Run: headless pygame with SDL's dummy video driver; simulated clock (each Clock.tick advances the game by its frame time, no real sleeping); random seed 0; keys injected as events and as key.get_pressed() state; no mouse input.
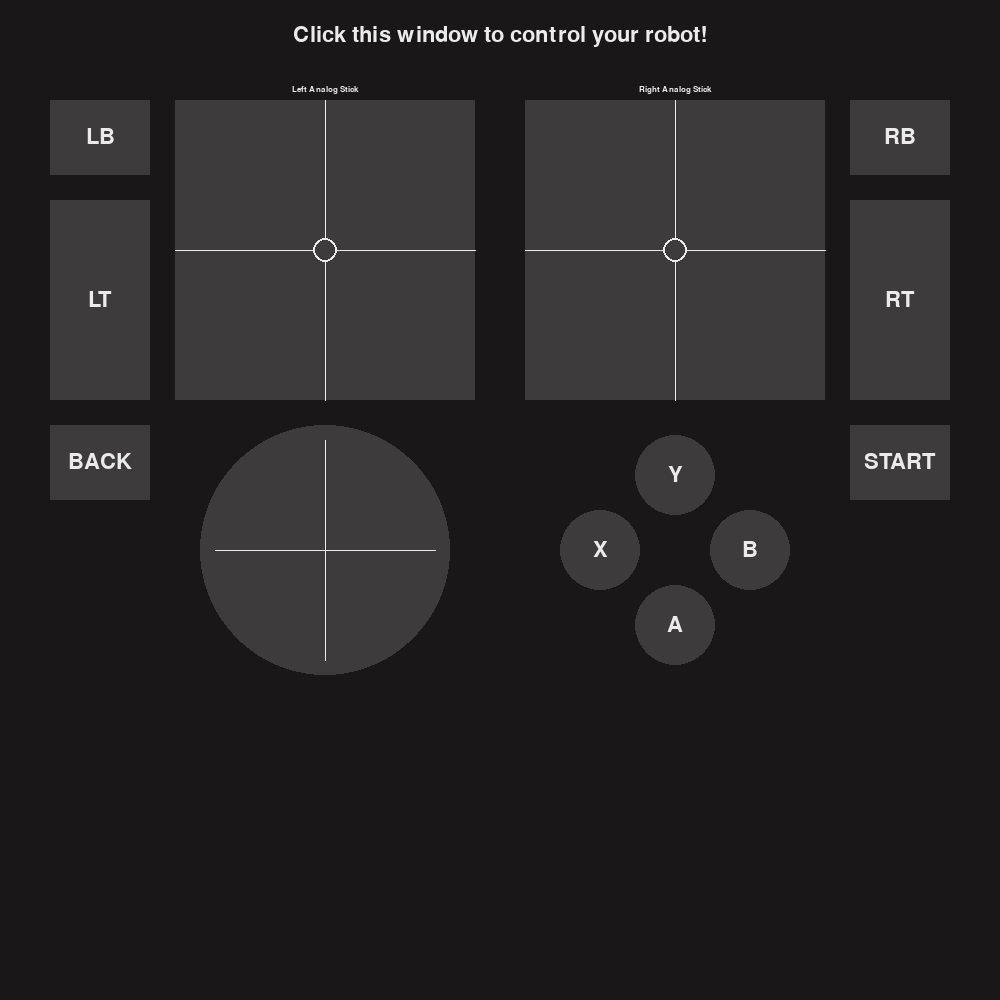
Frame 1 of 4 · flips 1–60 · no input
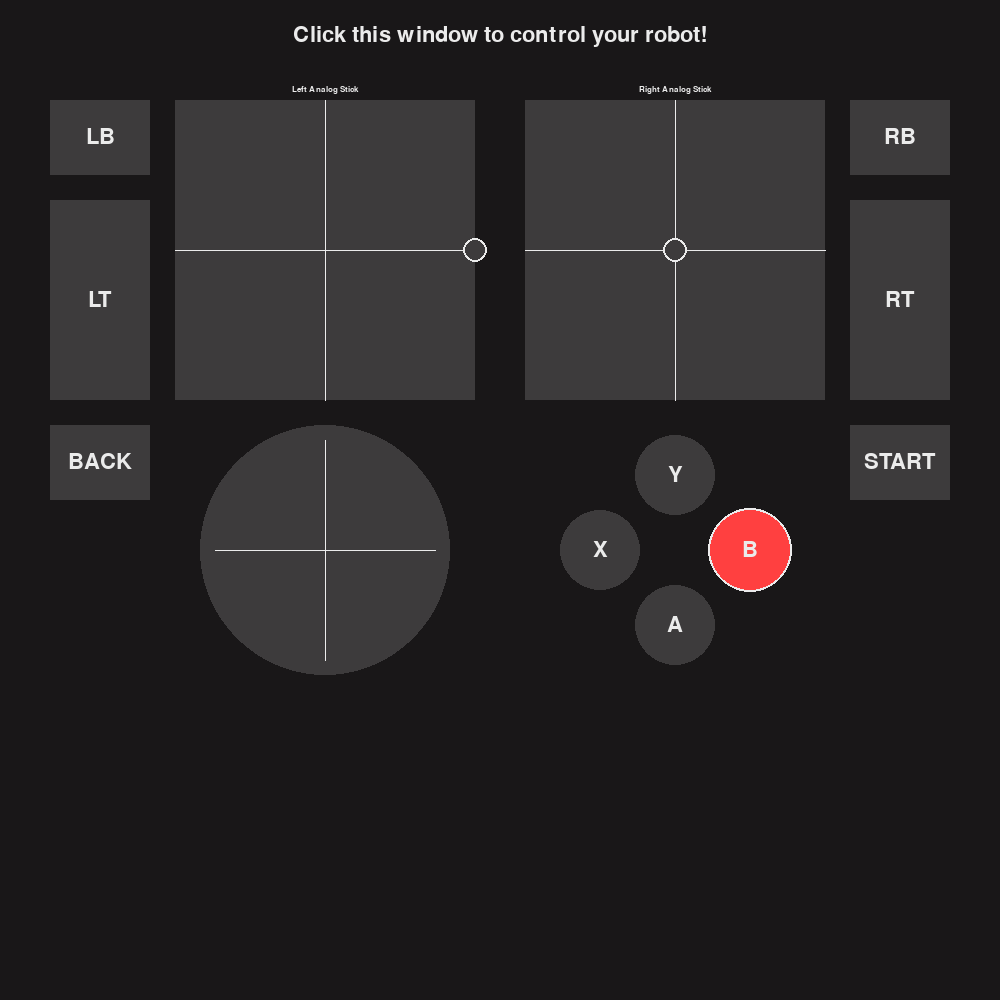
Frame 2 of 4 · flips 61–180 · tapped SPACE, RETURN · held RIGHT (→), D
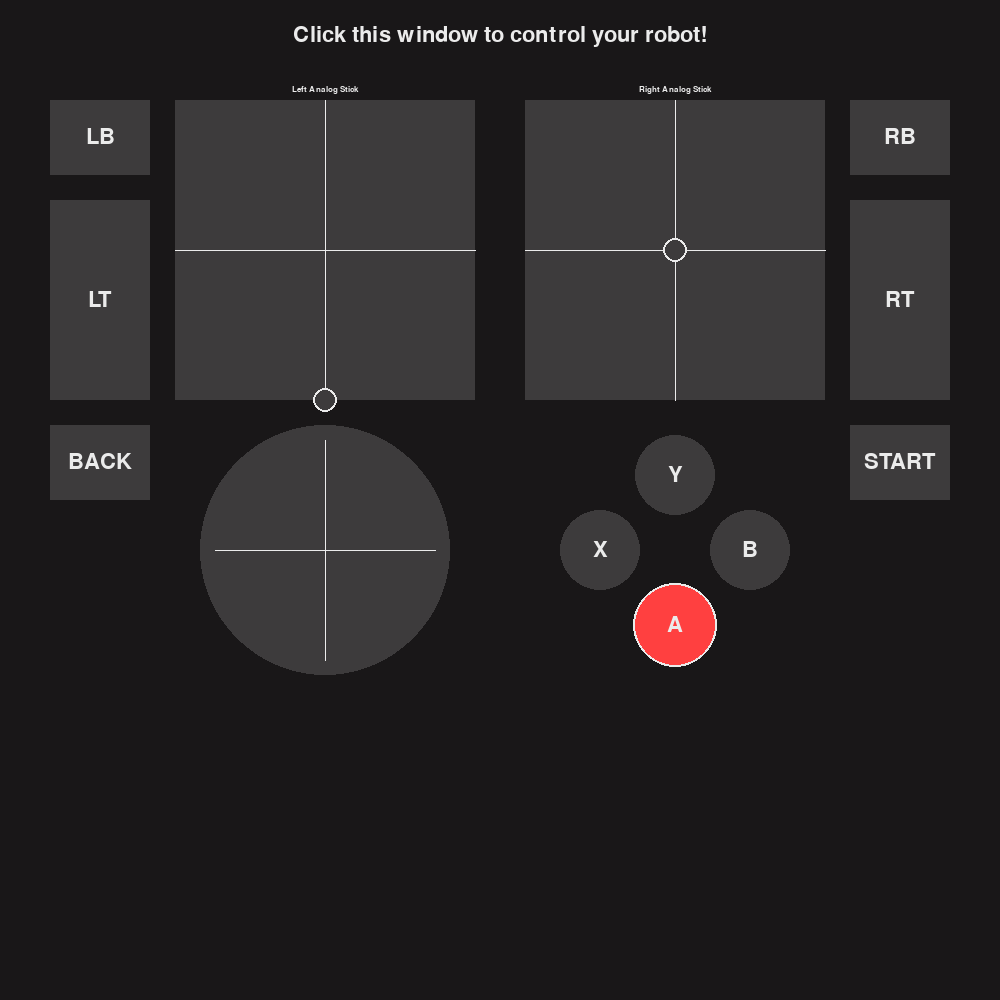
Frame 3 of 4 · flips 181–300 · held DOWN (↓), S
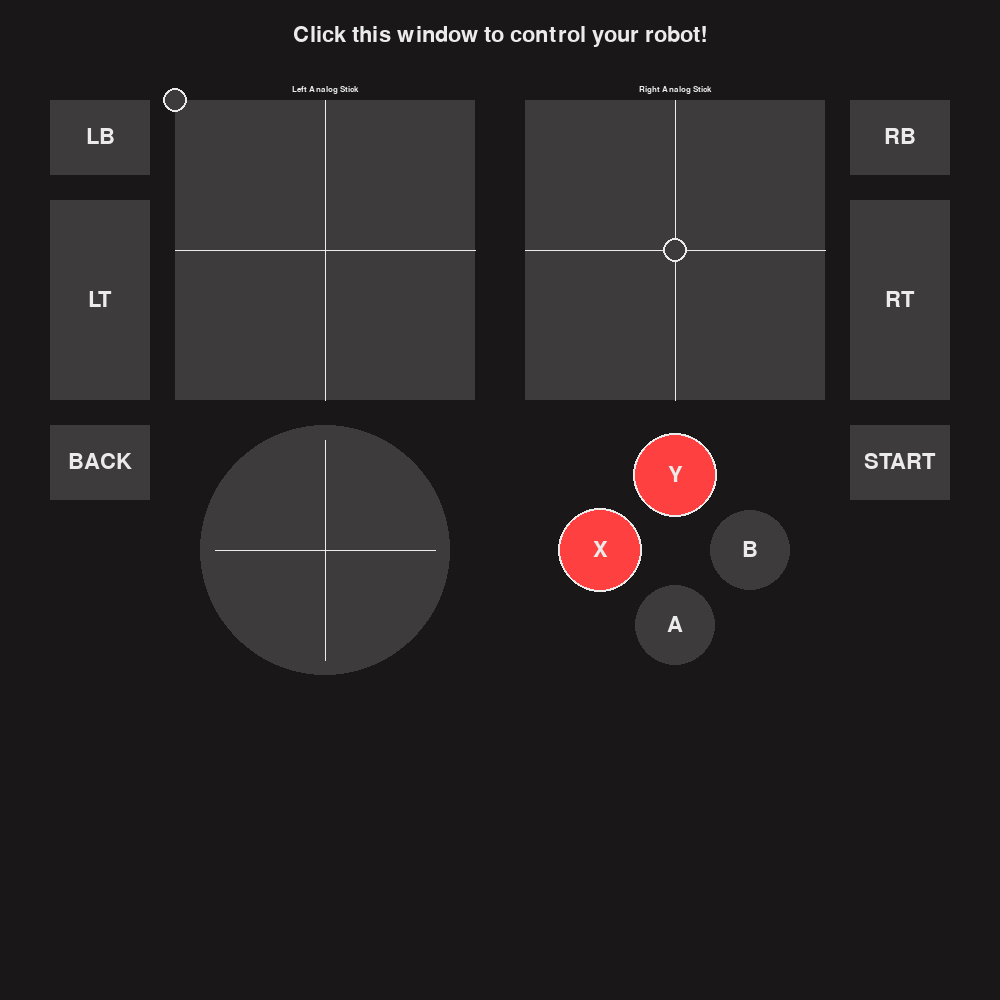
Frame 4 of 4 · flips 301–420 · held LEFT (←), A, UP (↑), W

The pygame program that drew these frames:

import pygame, sys, math, argparse, struct, base64, socket, threading, queue
from dataclasses import dataclass
from enum import IntEnum
from typing import Union

# Really, really bad controller visualizer to assist in using the robots.

# Robot control protocol thoughts:
# 4 bytes for floats for analog controls
# Digital buttons packed into bitfields
# Base64 encoded

# 4-byte "control message number"
#   - The ESP32 should respond with this number to indicate that it has acknowledged the message.
# 2 bytes: button bitfield
#   - Smallest bit to largest bit:
#     - Right Bumper
#     - Left Bumper
#     - Start
#     - Back
#     - A
#     - B
#     - X
#     - Y
#     - Right Stick
#     - Left Stick
#     - Guide button
#     - Reserved
#     - Reserved
#     - Reserved
#     - Reserved
#     - Reserved
# 1 byte: D-pad direction
#   - Smallest to largest bit:
#     - East
#     - Northeast
#     - North
#     - Northwest
#     - West
#     - Southwest
#     - South
#     - Southeast
# 4 bytes: Right trigger (float)
# 4 bytes: Left trigger (float)
# 4 bytes: Right stick X (float)
# 4 bytes: Right stick Y (float)
# 4 bytes: Left stick X (float)
# 4 bytes: Left stick Y (float)

_message_number = 0

ROBOT_IP_ADDRESS = "192.168.4.1"
ROBOT_PORT = 1853

class Direction(IntEnum):
    NONE      = 0
    EAST      = 1
    NORTHEAST = 1 << 1
    NORTH     = 1 << 2
    NORTHWEST = 1 << 3
    WEST      = 1 << 4
    SOUTHWEST = 1 << 5
    SOUTH     = 1 << 6
    SOUTHEAST = 1 << 7


@dataclass
class GamepadState:
    """Class for storing the current state of the selected gamepad."""
    connected:          bool      = False
    left_stick_x:       float     = 0.0             # Axis 0
    left_stick_y:       float     = 0.0             # Axis 1
    right_stick_x:      float     = 0.0             # Axis 3
    right_stick_y:      float     = 0.0             # Axis 4
    left_trigger:       float     = 0.0             # Axis 2
    right_trigger:      float     = 0.0             # Axis 5
    d_pad:              Direction = Direction.NONE  #
    right_bumper:       bool      = False           # Button 5
    left_bumper:        bool      = False           # Button 4
    start_button:       bool      = False           # Button 7
    back_button:        bool      = False           # Button 6
    x_button:           bool      = False           # Button 2
    a_button:           bool      = False           # Button 0
    b_button:           bool      = False           # Button 1
    y_button:           bool      = False           # Button 3
    right_stick_button: bool      = False           # Button 9
    left_stick_button:  bool      = False           # Button 8
    guide_button:       bool      = False           # Button 10

def read_gamepad(joystick: Union[pygame.joystick.Joystick, None]) -> GamepadState:
    g = GamepadState()
    if joystick is not None:
        g.connected = True
        g.left_stick_x = joystick.get_axis(0)
        g.left_stick_y = joystick.get_axis(1)
        g.right_stick_x = joystick.get_axis(3)
        g.right_stick_y = joystick.get_axis(4)
        g.left_trigger = joystick.get_axis(2)
        g.right_trigger = joystick.get_axis(5)

        g.right_bumper = joystick.get_button(5)
        g.left_bumper = joystick.get_button(4)
        g.start_button = joystick.get_button(7)
        g.back_button = joystick.get_button(6)
        g.a_button = joystick.get_button(0)
        g.b_button = joystick.get_button(1)
        g.x_button = joystick.get_button(2)
        g.y_button = joystick.get_button(3)
        g.right_stick_button = joystick.get_button(9)
        g.left_stick_button = joystick.get_button(8)
        g.guide_button = joystick.get_button(10)

        # Still need to handle d_pad.
        return g

    keys = pygame.key.get_pressed()
    g.connected = False
    g.left_stick_x = 1.0 if keys[pygame.K_d] else -1.0 if keys[pygame.K_a] else 0.0
    g.left_stick_y = 1.0 if keys[pygame.K_s] else -1.0 if keys[pygame.K_w] else 0.0
    g.right_stick_x = 1.0 if keys[pygame.K_l] else -1.0 if keys[pygame.K_j] else 0.0
    g.right_stick_y = 1.0 if keys[pygame.K_k] else -1.0 if keys[pygame.K_i] else 0.0
    g.left_trigger = 0.5 if keys[pygame.K_2] else 0.0
    g.right_trigger = 0.75 if keys[pygame.K_9] else 0.0

    g.right_bumper = keys[pygame.K_0]
    g.left_bumper = keys[pygame.K_1]
    g.start_button = keys[pygame.K_8]
    g.back_button = keys[pygame.K_3]
    g.a_button = keys[pygame.K_DOWN]
    g.b_button = keys[pygame.K_RIGHT]
    g.x_button = keys[pygame.K_LEFT]
    g.y_button = keys[pygame.K_UP]
    g.right_stick_button = keys[pygame.K_7]
    g.left_stick_button = keys[pygame.K_4]
    g.guide_button = keys[pygame.K_SPACE]

    d_pad_number = Direction.NONE
    if keys[pygame.K_KP6]:
        d_pad_number = Direction.EAST
    if keys[pygame.K_KP9]:
        d_pad_number = Direction.NORTHEAST
    if keys[pygame.K_KP8]:
        d_pad_number = Direction.NORTH
    if keys[pygame.K_KP7]:
        d_pad_number = Direction.NORTHWEST
    if keys[pygame.K_KP4]:
        d_pad_number = Direction.WEST
    if keys[pygame.K_KP1]:
        d_pad_number = Direction.SOUTHWEST
    if keys[pygame.K_KP2]:
        d_pad_number = Direction.SOUTH
    if keys[pygame.K_KP3]:
        d_pad_number = Direction.SOUTHEAST

    g.d_pad = d_pad_number
    return g



def pack_and_send_message(sock: socket.socket, gamepad: GamepadState): #When we get controllers, this should not be based on keys, this is just for testing.
    global _message_number
    control_message_number_bytes = _message_number.to_bytes(4, byteorder='little')

    button_number = 0
    button_number |= int(gamepad.right_bumper)       << 0 # Right bumper
    button_number |= int(gamepad.left_bumper)        << 1 # Left bumper
    button_number |= int(gamepad.start_button)       << 2 # Start
    button_number |= int(gamepad.back_button)        << 3 # Back
    button_number |= int(gamepad.a_button)           << 4 # A
    button_number |= int(gamepad.b_button)           << 5 # B
    button_number |= int(gamepad.x_button)           << 6 # X
    button_number |= int(gamepad.y_button)           << 7 # Y
    button_number |= int(gamepad.right_stick_button) << 8 # Right stick
    button_number |= int(gamepad.left_stick_button)  << 9 # Left stick
    button_number |= int(gamepad.guide_button)       << 10

    button_bytes = button_number.to_bytes(2, byteorder='little')

    d_pad_bytes = gamepad.d_pad.to_bytes(1, byteorder='little')

    rt_bytes = struct.pack('<f', gamepad.right_trigger)
    lt_bytes = struct.pack('<f', gamepad.left_trigger)
    lsx_bytes = struct.pack('<f', gamepad.left_stick_x)
    lsy_bytes = struct.pack('<f', gamepad.left_stick_y)
    rsx_bytes = struct.pack('<f', gamepad.right_stick_x)
    rsy_bytes = struct.pack('<f', gamepad.right_stick_y)

    message_bytes = b"".join([control_message_number_bytes, button_bytes, d_pad_bytes, rt_bytes, lt_bytes, rsx_bytes, rsy_bytes, lsx_bytes, lsy_bytes])

    #print(f"{int.from_bytes(message_bytes, byteorder='little'):0248b}")
    sock.sendto(base64.b64encode(message_bytes) + b'\n', (ROBOT_IP_ADDRESS, ROBOT_PORT))

    _message_number += 1
    _message_number %= 2**(4*8)

def control_thread(control_input_queue: queue.Queue, control_hz: int, keep_alive: threading.Event):

    clock = pygame.time.Clock()
    sock = socket.socket(socket.AF_INET, socket.SOCK_DGRAM)

    while keep_alive.is_set():
        gamepad = GamepadState()
        while not control_input_queue.empty():
            gamepad = control_input_queue.get_nowait()
        
        pack_and_send_message(sock, gamepad)

        clock.tick(control_hz)

    sock.close()

def display_thread(control_input_queue: queue.Queue, display_hz: int):

    clock = pygame.time.Clock()

    gamepad = GamepadState()

    label_font = pygame.font.SysFont('lucidaconsole', 12)
    button_font = pygame.font.SysFont('lucidaconsole', 32)

    width, height = 1000, 1000
    screen = pygame.display.set_mode(size=(width, height), flags=pygame.SCALED | pygame.RESIZABLE)
    pygame.display.set_caption("Cornell College Engineering Club Robot Controller")

    DARK_GRAPHITE = (25, 23, 24)
    GRAPHITE = (61, 59, 60)
    BLUE = (64, 64, 255)
    PLATINUM = (235, 235, 235)
    RED = (255, 64, 64)

    yb_label = button_font.render('Y', True, PLATINUM)
    bb_label = button_font.render('B', True, PLATINUM)
    ab_label = button_font.render('A', True, PLATINUM)
    xb_label = button_font.render('X', True, PLATINUM)

    ybl_rect = yb_label.get_rect()
    bbl_rect = bb_label.get_rect()
    abl_rect = ab_label.get_rect()
    xbl_rect = xb_label.get_rect()

    lb_label = button_font.render('LB', True, PLATINUM)
    rb_label = button_font.render('RB', True, PLATINUM)
    lt_label = button_font.render('LT', True, PLATINUM)
    rt_label = button_font.render('RT', True, PLATINUM)

    lbl_rect = lb_label.get_rect()
    rbl_rect = rb_label.get_rect()
    ltl_rect = lt_label.get_rect()
    rtl_rect = rt_label.get_rect()

    back_label = button_font.render("BACK", True, PLATINUM)
    start_label = button_font.render("START", True, PLATINUM)
    bl_rect = back_label.get_rect()
    sl_rect = start_label.get_rect()


    while True:
        gamepad = read_gamepad(None)
        try:
            control_input_queue.put_nowait(gamepad)
        except queue.Full:
            pass

        screen.fill(DARK_GRAPHITE)

        left_stick_box = pygame.draw.rect(screen, GRAPHITE, (175, 100, 300, 300))
        right_stick_box = pygame.draw.rect(screen, GRAPHITE, (width//2 + 25, 100, 300, 300))

        pygame.draw.aaline(screen, PLATINUM, (175 + 300/2, 100), (175 + 300/2, 100 + 300))
        pygame.draw.aaline(screen, PLATINUM, (175, 100 + 300/2), (175 + 300, 100 + 300/2))

        pygame.draw.aaline(screen, PLATINUM, (width//2 + 25 + 300/2, 100), (width//2 + 25 + 300/2, 100 + 300))
        pygame.draw.aaline(screen, PLATINUM, (width//2 + 25, 100 + 300/2), (width//2 + 25 + 300, 100 + 300/2))

        la_label = label_font.render("Left Analog Stick", True, PLATINUM)
        la_label_rect = la_label.get_rect()
        la_label_rect.center = (left_stick_box[0] + left_stick_box[2]//2, 90)
        screen.blit(la_label, la_label_rect)

        ra_label = label_font.render("Right Analog Stick", True, PLATINUM)
        ra_label_rect = ra_label.get_rect()
        ra_label_rect.center = (right_stick_box[0] + right_stick_box[2]//2, 90)
        screen.blit(ra_label, ra_label_rect)

        # Triggers
        pygame.draw.rect(screen, PLATINUM if gamepad.left_trigger != 0.0 else DARK_GRAPHITE, (48, 198, 104, 204))
        pygame.draw.rect(screen, PLATINUM if gamepad.right_trigger != 0.0 else DARK_GRAPHITE, (width-50-102, 198, 104, 204))

        lt_down = 200 + int((1 - gamepad.left_trigger) * 200)
        lt_height = 200 + 200 - lt_down
        rt_down = 200 + int((1 - gamepad.right_trigger) * 200)
        rt_height = 200 + 200 - rt_down

        left_trigger_box = pygame.draw.rect(screen, GRAPHITE, (50, 200, 100, 200))
        right_trigger_box = pygame.draw.rect(screen, GRAPHITE, (width-50-100, 200, 100, 200))

        pygame.draw.rect(screen, BLUE, (50, lt_down, 100, lt_height))
        pygame.draw.rect(screen, RED, (width-50-100, rt_down, 100, rt_height))

        # Bumpers
        pygame.draw.rect(screen, PLATINUM if gamepad.left_bumper else DARK_GRAPHITE, (48, 98, 104, 79))
        pygame.draw.rect(screen, PLATINUM if gamepad.right_bumper else DARK_GRAPHITE, (width-50-102, 98, 104, 79))
        left_bumper_box = pygame.draw.rect(screen, BLUE if gamepad.left_bumper else GRAPHITE, (50, 100, 100, 75))
        right_bumper_box = pygame.draw.rect(screen, RED if gamepad.right_bumper else GRAPHITE, (width-50-100, 100, 100, 75))

        # Start and Back

        pygame.draw.rect(screen, PLATINUM if gamepad.back_button else DARK_GRAPHITE, (48, 200 + 200 + 23, 104, 79))
        pygame.draw.rect(screen, PLATINUM if gamepad.start_button else DARK_GRAPHITE, (width-50-102, 200 + 200 + 23, 104, 79))
        back_box = pygame.draw.rect(screen, BLUE if gamepad.back_button else GRAPHITE, (50, 200 + 200 + 25, 100, 75))
        start_box = pygame.draw.rect(screen, RED if gamepad.start_button else GRAPHITE, (width-50-100, 200 + 200 + 25, 100, 75))

        # Buttons
        buttons_centroid = (
            right_stick_box[0] + right_stick_box[2]//2,
            right_stick_box[1] + right_stick_box[3] + 50 + 100
        )

        pygame.draw.circle(screen, PLATINUM if gamepad.y_button else DARK_GRAPHITE, (buttons_centroid[0], buttons_centroid[1]-75), 42)
        pygame.draw.circle(screen, PLATINUM if gamepad.a_button else DARK_GRAPHITE, (buttons_centroid[0], buttons_centroid[1]+75), 42)
        pygame.draw.circle(screen, PLATINUM if gamepad.x_button else DARK_GRAPHITE, (buttons_centroid[0]-75, buttons_centroid[1]), 42)
        pygame.draw.circle(screen, PLATINUM if gamepad.b_button else DARK_GRAPHITE, (buttons_centroid[0]+75, buttons_centroid[1]), 42)

        yb_box = pygame.draw.circle(screen, RED if gamepad.y_button else GRAPHITE, (buttons_centroid[0], buttons_centroid[1]-75), 40)
        ab_box = pygame.draw.circle(screen, RED if gamepad.a_button else GRAPHITE, (buttons_centroid[0], buttons_centroid[1]+75), 40)
        xb_box = pygame.draw.circle(screen, RED if gamepad.x_button else GRAPHITE, (buttons_centroid[0]-75, buttons_centroid[1]), 40)
        bb_box = pygame.draw.circle(screen, RED if gamepad.b_button else GRAPHITE, (buttons_centroid[0]+75, buttons_centroid[1]), 40)

        # D-pad
        dpad_centroid = (
            left_stick_box[0] + left_stick_box[2]//2,
            left_stick_box[1] + left_stick_box[3] + 50 + 100
        )

        angle = None
        match gamepad.d_pad:
            case Direction.EAST:
                angle = 0
            case Direction.NORTHEAST:
                angle = 45
            case Direction.NORTH:
                angle = 90
            case Direction.NORTHWEST:
                angle = 135
            case Direction.WEST:
                angle = 180
            case Direction.SOUTHWEST:
                angle = 225
            case Direction.SOUTH:
                angle = 270
            case Direction.SOUTHEAST:
                angle = 315
            case _:
                pass
    
        pygame.draw.circle(screen, PLATINUM if angle is not None else DARK_GRAPHITE, dpad_centroid, 127)
        pygame.draw.circle(screen, GRAPHITE, dpad_centroid, 125)
        pygame.draw.aaline(screen, PLATINUM, (dpad_centroid[0], dpad_centroid[1] - 110), (dpad_centroid[0], dpad_centroid[1] + 110))
        pygame.draw.aaline(screen, PLATINUM, (dpad_centroid[0] - 110, dpad_centroid[1]), (dpad_centroid[0] + 110, dpad_centroid[1]))
        if angle is not None:
            dpad_endpoint = (
                dpad_centroid[0] + math.cos(math.radians(angle)) * 90,
                dpad_centroid[1] - math.sin(math.radians(angle)) * 90
            )
            pygame.draw.circle(screen, PLATINUM, dpad_centroid, 14)
            pygame.draw.line(screen, PLATINUM, dpad_centroid, dpad_endpoint, 23)
            pygame.draw.circle(screen, PLATINUM, dpad_endpoint, 22)
            pygame.draw.circle(screen, BLUE, dpad_centroid, 12)
            pygame.draw.line(screen, BLUE, dpad_centroid, dpad_endpoint, 19)
            pygame.draw.circle(screen, BLUE, dpad_endpoint, 20)


        # Analog stick indicators
        left_stick_pos = (
            left_stick_box[0] + gamepad.left_stick_x * left_stick_box[2]//2 + left_stick_box[2]//2,
            left_stick_box[1] + gamepad.left_stick_y * left_stick_box[3]//2 + left_stick_box[3]//2
        )
        right_stick_pos = (
            right_stick_box[0] + gamepad.right_stick_x * right_stick_box[2]//2 + right_stick_box[2]//2,
            right_stick_box[1] + gamepad.right_stick_y * right_stick_box[3]//2 + right_stick_box[3]//2
        )

        pygame.draw.circle(screen, PLATINUM, left_stick_pos, 17 if gamepad.left_stick_button else 12)
        pygame.draw.circle(screen, BLUE if gamepad.left_stick_button else GRAPHITE, left_stick_pos, 15 if gamepad.left_stick_button else 10)
        pygame.draw.circle(screen, PLATINUM, right_stick_pos, 17 if gamepad.right_stick_button else 12)
        pygame.draw.circle(screen, RED if gamepad.right_stick_button else GRAPHITE, right_stick_pos, 15 if gamepad.right_stick_button else 10)

        ybl_rect.center = yb_box.center
        bbl_rect.center = bb_box.center
        abl_rect.center = ab_box.center
        xbl_rect.center = xb_box.center

        screen.blit(yb_label, ybl_rect)
        screen.blit(bb_label, bbl_rect)
        screen.blit(ab_label, abl_rect)
        screen.blit(xb_label, xbl_rect)

        lbl_rect.center = left_bumper_box.center
        rbl_rect.center = right_bumper_box.center
        ltl_rect.center = left_trigger_box.center
        rtl_rect.center = right_trigger_box.center

        screen.blit(lb_label, lbl_rect)
        screen.blit(rb_label, rbl_rect)
        screen.blit(lt_label, ltl_rect)
        screen.blit(rt_label, rtl_rect)

        bl_rect.center = back_box.center
        sl_rect.center = start_box.center

        screen.blit(back_label, bl_rect)
        screen.blit(start_label, sl_rect)

        status = "Connecting to your robot..." if pygame.key.get_focused() else "Click this window to control your robot!"

        status_label = button_font.render(status, True, PLATINUM)
        status_rect = status_label.get_rect()
        status_rect.center = (width//2, 35)
        screen.blit(status_label, status_rect)

        for event in pygame.event.get():
            if event.type==pygame.QUIT:
                return
        pygame.display.flip()

        clock.tick(display_hz)

def main():
    parser = argparse.ArgumentParser(
        prog='Robot Controller',
        description='Allows you to control an ESP32 robot over Wi-Fi.'
    )

    parser.add_argument('-f', '--fps-limit', action='store', default=60, type=int, help="The maximum framerate to display in FPS. You can lower this if your monitor has a lower refresh rate.")
    parser.add_argument('-c', '--control-hz', action='store', default=60, type=int, help="Frequency at which packets are sent to the robot in Hz.")

    args = parser.parse_args()
    print(f"Framerate will be capped to {args.fps_limit} FPS.")
    print(f"Robot control message rate is {args.control_hz} Hz.")

    pygame.init()

    q = queue.Queue()
    keep_alive = threading.Event()
    keep_alive.set()
    ct = threading.Thread(target=control_thread, args=(q, args.control_hz, keep_alive), daemon=True)
    ct.start()
    display_thread(q, args.fps_limit)
    keep_alive.clear()
    ct.join()
    pygame.quit()
    sys.exit()

if __name__ == '__main__':
    main()
